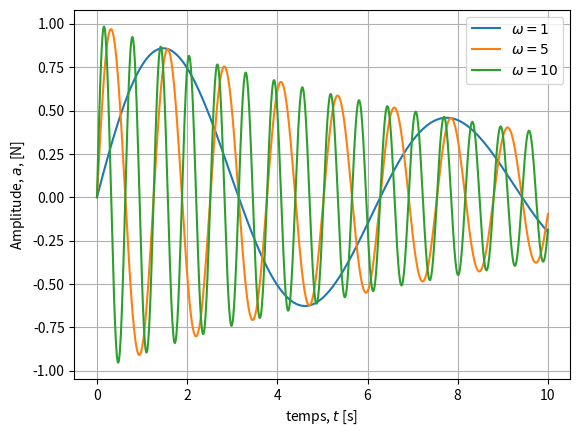

This chart was generated by the following Python code:
# -*- coding: utf-8 -*-
"""
Éditeur de Spyder

Ceci est un script temporaire.

Tracé d'une courbe 
@author: apedrant
"""
import numpy as np
import matplotlib.pyplot as plt

def mafonction(t, omega=1., tau=10.):
    """
    Une fonction mathématique
    
    Entrées :
    
    * t : temps
    * Omega : pulsation
    * tau : temps caractéristique
    
    Renvoie :
    Une sinusoide amortie.
    """
    return np.exp(-t/tau)*np.sin(omega*t)
    
x = np.array([1,2,3])
y=mafonction(x)

z=np.linspace(0.,10.,11)
w=mafonction(z)

t=np.linspace(0.,10.,1000)
omega=[1., 5., 10. ] #valeurs de omega


# Tracé de la figure 
plt.figure("Une figure")
plt.clf() # purge la figure
for o in omega:
    a=mafonction(t, omega=o)
    plt.plot(t, a, label="$\omega={0:.0f}$".format(o))
 # ou t,a, "or-", line... par exemple : marqueur rend et couleur rouge en pointillé
plt.legend()
plt.grid()
plt.xlabel("temps, $t$ [s] ")
plt.ylabel("Amplitude, $a$, [N]")
plt.show()